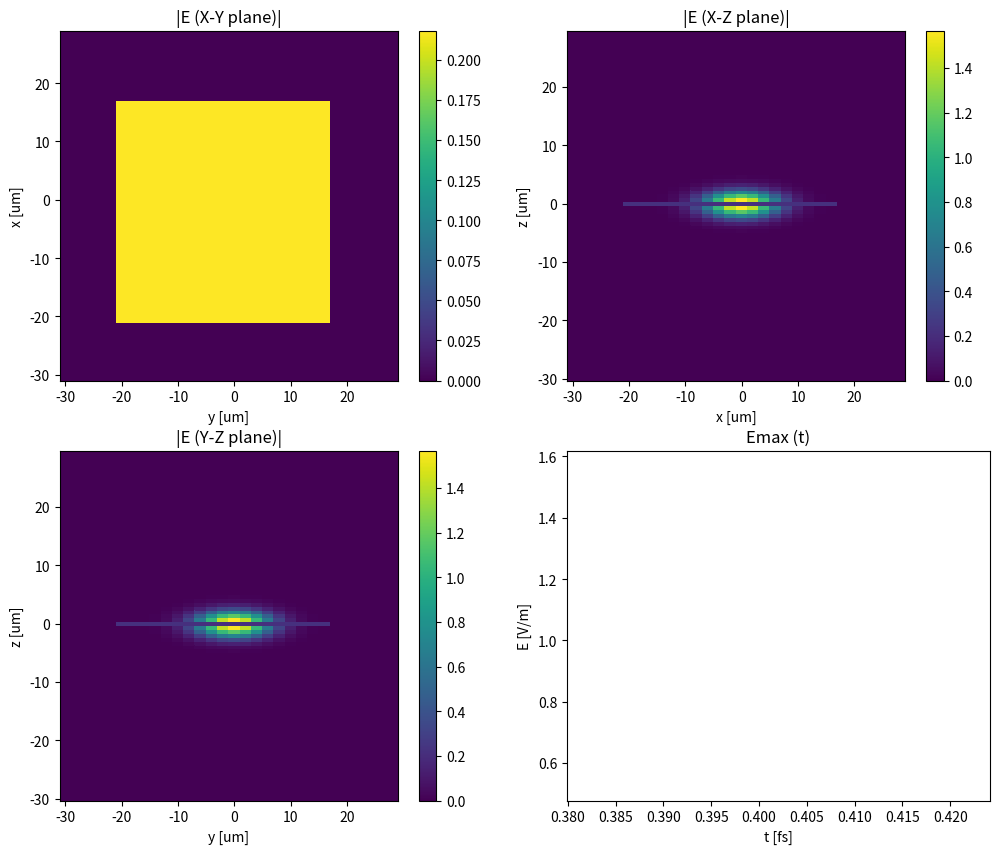

Here is the Python script that generated this plot: (Note: this script raises an exception after producing the figure.)
# -*- coding: utf-8 -*-
"""
Created on Tue Aug  1 16:39:40 2017

[redacted]
"""

# -*- coding: utf-8 -*-
"""
Created on Sun May  7 20:08:42 2017

[redacted]

"""
import math
import sys
import numpy as np
import matplotlib.pyplot as plt

class FDTD:
    def __init__(self):
        #initial condition
        self.t = 0.

        self.set_physical_const()
        self.set_simulation_param()
        self.set_mesh_num()
        self.set_pml()

        self.set_start_idx(1)
        self.set_end_idx()

        self.make_diff_table(self.n_w, self.n_w2, self.n_L, self.n_H)
        self.make_eps_table(self.eps_0)

        self.set_differential()
        self.set_E_H_for_plot()
        self.set_cfl_condition()

        print("Initializing Done.")

    def run(self):
        self.struct_eh_matrix()
        self.struct_yee_grid()
        self.solve()
        return

    def set_physical_const(self):
        #const
        self.c = 3.000 * 10**8
        self.eps_0 = 8.854 * 10**(-12)
        self.mu_0 = 1/(self.c**2 * self.eps_0)

    def set_simulation_param(self):
        #parameter
        self.n_co = 3.6
        self.n_cl = 3.24
        self.w = 0.3 * 10**(-6)
        self.n_H = 1.2
        self.n_L = 1.
        self.lambda_0 = 6.0 *10**(-6) # wavelength
        self.omega_0 = 2.*math.pi*self.c/self.lambda_0
        self.area_x = 30.0 * 10**(-6) # and -50.0 um
        self.area_y = 30.0 * 10**(-6) # and -50.0 um
        self.area_z = 30.0 * 10**(-6) # and 100.0 um
        self.t_max = 1.0 * 10**(-9)
        self.m = 0.8
        self.R_0 = 0.01 *10**(-2)
        #eps = eps_0
        self.mu = self.mu_0 #Not magnetic body

    def set_mesh_num(self):
        #mesh
        self.n_meshx = 30
        self.n_meshy = 30
        self.n_meshz = 90
        self.n_w = 5
        self.n_w2= 30

    def set_pml(self):
        self.d_pml_x = self.n_meshx/10.
        self.d_pml_y = self.n_meshy/10.
        self.d_pml_z = self.n_meshz/10.
    
    def set_start_idx(self, start):
        #Start & End
        self.xs = start
        self.ys = start
        self.zs = start

    def set_end_idx(self):
        self.xe = self.n_meshx - self.xs
        self.ye = self.n_meshy - self.ys
        self.ze = self.n_meshz - self.zs

    def make_diff_table(self, n_w, n_w2, n_L, n_H):
        n_meshx = self.n_meshx
        n_meshy = self.n_meshy
        n_meshz = self.n_meshz
        n_w2 = self.n_w2
        n_L = self.n_L
        n_H = self.n_H
        self.diff_table = np.zeros([n_meshx, n_meshy, n_meshz])
        self.diff_table[0:n_meshx, 0:n_meshy, 0:n_meshz-n_w2] = n_L 
        self.diff_table[0:n_meshx, 0:n_meshy, n_meshz-n_w2:n_meshz] = n_H

    def make_eps_table(self, eps_0):
        n_meshx = self.n_meshx
        n_meshy = self.n_meshy
        n_meshz = self.n_meshz
        self.eps = np.zeros([n_meshx, n_meshy, n_meshz])
        self.eps[0:n_meshx, 0:n_meshy, 0:n_meshz] = np.power(self.diff_table[0:n_meshx, 0:n_meshy, 0:n_meshz], 2) * self.eps_0       

    def set_differential(self):
        n_meshx = self.n_meshx
        n_meshy = self.n_meshy
        n_meshz = self.n_meshz
        area_x = self.area_x
        area_y = self.area_y
        area_z = self.area_z
        #dt = 1.0 * 10**(-18) #CFLでdt決めるからここでは不要
        self.dx = 2*area_x/n_meshx
        self.dy = 2*area_y/n_meshy
        self.dz = 2*area_z/n_meshz 

    def set_E_H_for_plot(self):
        n_meshx = self.n_meshx
        n_meshy = self.n_meshy
        n_meshz = self.n_meshz
        #for display
        self.H_ = np.zeros([n_meshx, n_meshy, n_meshz])
        self.E_max = []
        self.H_max = []
        self.Exy_for_plt = np.zeros([n_meshx, n_meshy])
        self.Exz_for_plt = np.zeros([n_meshx, n_meshz])
        self.Eyz_for_plt = np.zeros([n_meshy, n_meshz])

        #flag
        self.flag_plt = False
        self.flag_start = False
        
    def set_cfl_condition(self):
        #CFL condition
        #v*dt <= 1./sqrt((1/dx)^2+(1/dy)^2+(1/dz)^2)
        dx = self.dx
        dy = self.dy
        dz = self.dz
        n_min = min([self.n_co, self.n_cl, self.n_H, self.n_L])
        v_max = self.c/n_min
        self.dt = 1/5.*1/math.sqrt((1/dx)**2+(1/dy)**2+(1/dz)**2)/v_max

        if not(v_max * self.dt <= 1/math.sqrt((1/dx)**2+(1/dy)**2+(1/dz)**2)):
            raise "Runtime Error: Parametars don't meet the CFL condition."

    def struct_eh_matrix(self):
        #Structing E&H matrix
        n_meshx = self.n_meshx
        n_meshy = self.n_meshy
        n_meshz = self.n_meshz
        self.E_0 = np.zeros([n_meshx, n_meshy, n_meshz])
        self.H_0 = np.zeros([n_meshx, n_meshy, n_meshz])

    def struct_pml(self):
        #Structing PML
        d_pml_x = self.d_pml_x
        m = self.m
        sigma_x_max = -(m+1)*math.ln(self.R_0)/(2*self.eta_0*self.eps_0*d_pml_x) # It shoud be modified later.
        for xi_x in d_pml_x: # 謎コード。勉強しなおそう
            sigma = (xi_x/d_pml_x)**m * sigma_x_max

        print("Initializing Done.")    

    def struct_yee_grid(self):
        """
        Yee Grid (Staggered grid)

        E[n-1] H[n-1/2] E[n] H[n+1/2] E[n+1]
        E[0               1             2     ]
        H[       0             1              ]
        E_n[t, x, y, z]
        t= n*dt
        E_upd = f(E)
        """
        n_meshx = self.n_meshx
        n_meshy = self.n_meshy
        n_meshz = self.n_meshz
        self.E_nx = self.H_0
        self.E_ny = self.H_0
        self.E_nz = self.H_0
        self.H_nx = self.E_0
        self.H_ny = self.E_0
        self.H_nz = self.E_0
        self.E_nx1 = np.zeros([n_meshx, n_meshy, n_meshz])
        self.E_ny1 = np.zeros([n_meshx, n_meshy, n_meshz])
        self.E_nz1 = np.zeros([n_meshx, n_meshy, n_meshz])
        self.H_nx1 = np.zeros([n_meshx, n_meshy, n_meshz])
        self.H_ny1 = np.zeros([n_meshx, n_meshy, n_meshz])
        self.H_nz1 = np.zeros([n_meshx, n_meshy, n_meshz])

        #for i in range(20, 30):
        #    E_nx[i,25,25] = 1
        #    E_nx[i,24,25] = 1
        #    H_ny1[i+1,25,25] = 0.5
        #    H_ny1[i+1,24,25] = 0.5
        #E_nx[25,25,25] = 1.

        self.E_nx[self.xs:self.xe, self.ys:self.ye, self.zs:self.ze] = 1.
        #H_ny[25,25,25]=E_nx[25,25,25] /pow(mu/eps, 1/2.)
        #Gaussian
        for i in range(1, n_meshx-1): #Calc new E
            for j in range(1, n_meshy-1):
                for k in range(1, n_meshz-1):  
                    xc = n_meshx/2
                    yc = n_meshy/2
                    zc = n_meshz/2
                    x = i 
                    y = j
                    z = k
                    #r2 = (x - xc)**2 + (y - yc)**2 + (z - zc)**2
                    w2 = 10.
                    #E_nx[i, j, k] = math.exp(-r2 / w2)
                    self.E_nx[i, j, k] = math.exp(-((x - xc)**2 + (y - yc)**2 + (z  - zc)**2) / w2)
                    self.E_ny[i, j, k] = math.exp(-((x - xc)**2 + (y - yc)**2 + (z - zc)**2) / w2)
                    self.E_nz[i, j, k] = math.exp(-((x - xc)**2 + (y - yc)**2 + (z - zc)**2) / w2)
        #    

    def solve(self):
        #Difference method (FDTD)
        dt = self.dt
        for t in range(1,int(self.t_max/dt)-1):
            print("n = "+ str(t))
            print("t = "+ str(round(t*dt*10**15,3)) + " [fs]")
            self.set_forced_occilation(t)
            self.set_bc_mur1(t)
            self.update(t)
            self.plot_result(t)
        
    def set_forced_occilation(self, t):
        #Forced Oscillation
    #    for i in range(n_w, n_meshx-1-n_w): #Calc new E
    #          for j in range(n_w, n_meshy-1-n_w):
    #              E_nx[i, j, int(n_meshz/2.)] = math.sin(omega_0*t*dt)
        n_meshx = self.n_meshx
        n_meshy = self.n_meshy
        n_meshz = self.n_meshz
        xs = self.xs
        xe = self.xe
        ys = self.ys
        ye = self.ye
        zs = self.zs
        ze = self.ze
        dt = self.dt
        dx = self.dx
        dy = self.dy
        dz = self.dz
        eps = self.eps
        self.E_nx[self.n_w:xe-self.n_w, self.n_w:ye-self.n_w, int(n_meshz/2.)] = np.sin(self.omega_0*t*dt)
        
        self.E_nx1[xs:xe, ys:ye, zs:ze] = self.E_nx[xs:xe, ys:ye, zs:ze] \
                + dt / (eps[xs:xe, ys:ye, zs:ze]*dy) * (self.H_nz[xs:xe, ys:ye, zs:ze] - self.H_nz[xs:xe, ys-1:ye-1, zs:ze]) \
                - dt / (eps[xs:xe, ys:ye, zs:ze]*dz) * (self.H_ny[xs:xe, ys:ye, zs:ze] - self.H_ny[xs:xe, ys:ye, zs-1:ze-1]) 
                
        self.E_ny1[xs:xe, ys:ye, zs:ze] = self.E_ny[xs:xe, ys:ye, zs:ze] \
                + dt / (eps[xs:xe, ys:ye, zs:ze]*dz) * (self.H_nx[xs:xe, ys:ye, zs:ze] - self.H_nx[xs:xe, ys:ye, zs-1:ze-1]) \
                - dt / (eps[xs:xe, ys:ye, zs:ze]*dx) * (self.H_nz[xs:xe, ys:ye, zs:ze] - self.H_nz[xs-1:xe-1, ys:ye, zs:ze]) 
                
        self.E_nz1[xs:xe, ys:ye, zs:ze] = self.E_nz[xs:xe, ys:ye, zs:ze] \
                + dt / (eps[xs:xe, ys:ye, zs:ze]*dx) * (self.H_ny[xs:xe, ys:ye, zs:ze] - self.H_ny[xs-1:xe-1, ys:ye, zs:ze]) \
                - dt / (eps[xs:xe, ys:ye, zs:ze]*dy) * (self.H_nx[xs:xe, ys:ye, zs:ze] - self.H_nx[xs:xe, ys-1:ye-1, zs:ze])       
    
    def set_bc_mur1(self, t):
        #Boundary Condition (Mur 1) for E-field
        n_meshx = self.n_meshx
        n_meshy = self.n_meshy
        n_meshz = self.n_meshz
        xs = self.xs
        xe = self.xe
        ys = self.ys
        ye = self.ye
        zs = self.zs
        ze = self.ze
        c = self.c
        dt = self.dt
        dx = self.dx
        dy = self.dy
        dz = self.dz        

        self.E_nx1[0, ys:ye, zs:ze] = self.E_nx[1, ys:ye, zs:ze] +(c*dt-dx)/(c*dt+dx)*(self.E_nx1[1, ys:ye, zs:ze] - self.E_nx[0, ys:ye, zs:ze])
        self.E_ny1[0, ys:ye, zs:ze] = self.E_ny[1, ys:ye, zs:ze] +(c*dt-dx)/(c*dt+dx)*(self.E_ny1[1, ys:ye, zs:ze] - self.E_ny[0, ys:ye, zs:ze])
        self.E_nz1[0, ys:ye, zs:ze] = self.E_nz[1, ys:ye, zs:ze] +(c*dt-dx)/(c*dt+dx)*(self.E_nz1[1, ys:ye, zs:ze] - self.E_nz[0, ys:ye, zs:ze])
        self.E_nx1[n_meshx-1, ys:ye, zs:ze] = self.E_nx[n_meshx-2, ys:ye, zs:ze] +(c*dt-dx)/(c*dt+dx)*(self.E_nx1[n_meshx-2, ys:ye, zs:ze] - self.E_nx[n_meshx-1, ys:ye, zs:ze])
        self.E_ny1[n_meshx-1, ys:ye, zs:ze] = self.E_ny[n_meshx-2, ys:ye, zs:ze] +(c*dt-dx)/(c*dt+dx)*(self.E_ny1[n_meshx-2, ys:ye, zs:ze] - self.E_ny[n_meshx-1, ys:ye, zs:ze])
        self.E_nz1[n_meshx-1, ys:ye, zs:ze] = self.E_nz[n_meshx-2, ys:ye, zs:ze] +(c*dt-dx)/(c*dt+dx)*(self.E_nz1[n_meshx-2, ys:ye, zs:ze] - self.E_nz[n_meshx-1, ys:ye, zs:ze])
        
        self.E_nx1[xs:xe, 0, zs:ze] = self.E_nx[xs:xe, 1, zs:ze] +(c*dt-dy)/(c*dt+dy)*(self.E_nx1[xs:xe, 1, zs:ze] - self.E_nx[0, ys:ye, zs:ze])
        self.E_ny1[xs:xe, 0, zs:ze] = self.E_ny[xs:xe, 1, zs:ze] +(c*dt-dy)/(c*dt+dy)*(self.E_ny1[xs:xe, 1, zs:ze] - self.E_ny[0, ys:ye, zs:ze])
        self.E_nz1[xs:xe, 0, zs:ze] = self.E_nz[xs:xe, 1, zs:ze] +(c*dt-dy)/(c*dt+dy)*(self.E_nz1[xs:xe, 1, zs:ze] - self.E_nz[0, ys:ye, zs:ze])
        self.E_nx1[xs:xe, n_meshy-1, zs:ze] = self.E_nx[xs:xe, n_meshy-2, zs:ze] +(c*dt-dy)/(c*dt+dy)*(self.E_nx1[xs:xe, n_meshy-2, zs:ze] - self.E_nx[n_meshy-1, ys:ye, zs:ze])
        self.E_ny1[xs:xe, n_meshy-1, zs:ze] = self.E_ny[xs:xe, n_meshy-2, zs:ze] +(c*dt-dy)/(c*dt+dy)*(self.E_ny1[xs:xe, n_meshy-2, zs:ze] - self.E_ny[n_meshy-1, ys:ye, zs:ze])
        self.E_nz1[xs:xe, n_meshy-1, zs:ze] = self.E_nz[xs:xe, n_meshy-2, zs:ze] +(c*dt-dy)/(c*dt+dy)*(self.E_nz1[xs:xe, n_meshy-2, zs:ze] - self.E_nz[n_meshy-1, ys:ye, zs:ze])

        self.E_nx1[xs:xe, ys:ye, 0] = self.E_nx[xs:xe, ys:ye, 1] +(c*dt-dz)/(c*dt+dz)*(self.E_nx1[xs:xe, ys:ye, 1] - self.E_nx[xs:xe, ys:ye, 0])
        self.E_ny1[xs:xe, ys:ye, 0] = self.E_ny[xs:xe, ys:ye, 1] +(c*dt-dz)/(c*dt+dz)*(self.E_ny1[xs:xe, ys:ye, 1] - self.E_ny[xs:xe, ys:ye, 0])
        self.E_nz1[xs:xe, ys:ye, 0] = self.E_nz[xs:xe, ys:ye, 1] +(c*dt-dz)/(c*dt+dz)*(self.E_nz1[xs:xe, ys:ye, 1] - self.E_nz[xs:xe, ys:ye, 0])
        self.E_nx1[xs:xe, ys:ye, n_meshz-1] = self.E_nx[xs:xe, ys:ye, n_meshz-2] +(c*dt-dz)/(c*dt+dz)*(self.E_nx1[xs:xe, ys:ye, n_meshz-2] - self.E_nx[xs:xe, ys:ye, n_meshy-1])
        self.E_ny1[xs:xe, ys:ye, n_meshz-1] = self.E_ny[xs:xe, ys:ye, n_meshz-2] +(c*dt-dz)/(c*dt+dz)*(self.E_ny1[xs:xe, ys:ye, n_meshz-2] - self.E_ny[xs:xe, ys:ye, n_meshy-1])
        self.E_nz1[xs:xe, ys:ye, n_meshz-1] = self.E_nz[xs:xe, ys:ye, n_meshz-2] +(c*dt-dz)/(c*dt+dz)*(self.E_nz1[xs:xe, ys:ye, n_meshz-2] - self.E_nz[xs:xe, ys:ye, n_meshy-1])
    
    def update(self, t):
        n_meshx = self.n_meshx
        n_meshy = self.n_meshy
        n_meshz = self.n_meshz
        xs = self.xs
        xe = self.xe
        ys = self.ys
        ye = self.ye
        zs = self.zs
        ze = self.ze
        dt = self.dt

        ### update E
        self.E_nx = self.E_nx1
        self.E_ny = self.E_ny1
        self.E_nz = self.E_nz1
        
        self.calc_maxwell_equation()

        #Update
        self.H_nx = self.H_nx1
        self.H_ny = self.H_ny1
        self.H_nz = self.H_nz1
        
    def calc_maxwell_equation(self):
        xs = self.xs
        xe = self.xe
        ys = self.ys
        ye = self.ye
        zs = self.zs
        ze = self.ze
        dt = self.dt
        dx = self.dx
        dy = self.dy
        dz = self.dz        
        mu = self.mu

        self.H_nx1[xs:xe, ys:ye, zs:ze] = self.H_nx[xs:xe, ys:ye, zs:ze] \
                + dt / (mu*dz) * (self.E_ny[xs:xe, ys:ye, zs+1:ze+1] - self.E_ny[xs:xe, ys:ye, zs:ze]) \
                - dt / (mu*dy) * (self.E_nz[xs:xe, ys+1:ye+1, zs:ze] - self.E_nz[xs:xe, ys:ye, zs:ze]) 
                
        self.H_ny1[xs:xe, ys:ye, zs:ze] = self.H_ny[xs:xe, ys:ye, zs:ze] \
                + dt / (mu*dx) * (self.E_nz[xs+1:xe+1, ys:ye, zs:ze] - self.E_nz[xs:xe, ys:ye, zs:ze]) \
                - dt / (mu*dz) * (self.E_nx[xs:xe, ys:ye, zs+1:ze+1] - self.E_nx[xs:xe, ys:ye, zs:ze]) 
                
        self.H_nz1[xs:xe, ys:ye, zs:ze] = self.H_nz[xs:xe, ys:ye, zs:ze] \
                + dt / (mu*dy) * (self.E_nx[xs:xe, ys+1:ye+1, zs:ze] - self.E_nx[xs:xe, ys:ye, zs:ze]) \
                - dt / (mu*dx) * (self.E_ny[xs+1:xe+1, ys:ye, zs:ze] - self.E_ny[xs:xe, ys:ye, zs:ze]) 

    def plot_result(self, t):
        n_meshx = self.n_meshx
        n_meshy = self.n_meshy
        n_meshz = self.n_meshz
        xs = self.xs
        xe = self.xe
        ys = self.ys
        ye = self.ye
        zs = self.zs
        ze = self.ze
        dt = self.dt
        dx = self.dx
        dy = self.dy
        dz = self.dz     
        area_x = self.area_x
        area_y = self.area_y
        area_z = self.area_z

        #Plotting
    #    for i in range(0, n_meshx-1):
    #        for j in range(0, n_meshy-1):
    #            Exy_for_plt[i, j] = math.pow(self.E_nx[i, j, 25]**2. +self.E_ny[i, j, 25]**2. +self.E_nz[i, j, 25]**2. , 1./2.)
        self.Exy_for_plt[0:n_meshx, 0:n_meshy] = np.power( \
                np.power(self.E_nx[0:n_meshx, 0:n_meshy, int(n_meshz/2.)], 2.) + \
                np.power(self.E_ny[0:n_meshx, 0:n_meshy, int(n_meshz/2.)], 2.) + \
                np.power(self.E_nz[0:n_meshx, 0:n_meshy, int(n_meshz/2.)], 2.) , 1./2.) 
    #    for i in range(0, n_meshx-1):
    #        for k in range(0, n_meshz-1):
    #            Exz_for_plt[i, k] = math.pow(self.E_nx[i, 25, k]**2. +self.E_ny[i, 25, k]**2. +self.E_nz[i, 25, k]**2. , 1./2.)
        self.Exz_for_plt[0:n_meshx, 0:n_meshz] = np.power( \
                np.power(self.E_nx[0:n_meshx, int(n_meshy/2.), 0:n_meshz], 2.) + \
                np.power(self.E_ny[0:n_meshx, int(n_meshy/2.), 0:n_meshz], 2.) + \
                np.power(self.E_nz[0:n_meshx, int(n_meshy/2.), 0:n_meshz], 2.) , 1./2.)
    #    for j in range(0, n_meshy-1):
    #        for k in range(0, n_meshz-1):
    #            Eyz_for_plt[j, k] = math.pow(self.E_nx[25, j, k]**2. +E_ny[25, j, k]**2. +E_nz[25, j, k]**2. , 1./2.)
        self.Eyz_for_plt[0:n_meshy, 0:n_meshz] = np.power( \
                np.power(self.E_nx[int(n_meshx/2.), 0:n_meshy, 0:n_meshz], 2.) + \
                np.power(self.E_ny[int(n_meshx/2.), 0:n_meshy, 0:n_meshz], 2.) + \
                np.power(self.E_nz[int(n_meshx/2.), 0:n_meshy, 0:n_meshz], 2.) , 1./2.)   
        self.E_max.append([t*dt*10**15, max(self.Exy_for_plt.max(), self.Exz_for_plt.max(), self.Eyz_for_plt.max())]) 
        self.H_[xs:xe, ys:ye, zs:ze] = np.power( np.power(self.H_nx[xs:xe, ys:ye, zs:ze], 2.) + \
                                            np.power(self.H_ny[xs:xe, ys:ye, zs:ze], 2.) + \
                                                np.power(self.H_nz[xs:xe, ys:ye, zs:ze], 2.), 1./2.)  

        self.H_max.append([t*dt*10**15, np.max(self.H_)*1000]) 
        print("Emax = "+str(self.Exy_for_plt.max()))
        #Plotting
        x_plt = np.arange(-(area_x)*10**6, area_x*10**6, dx*10**6)
        y_plt = np.arange(-(area_y)*10**6, area_y*10**6, dy*10**6)
        z_plt = np.arange(-(area_z)*10**6, area_z*10**6, dz*10**6)
        self.E_max_plt = np.array(self.E_max)
        self.H_max_plt = np.array(self.H_max)
        
        Y1, X1 = np.meshgrid(y_plt, x_plt)
        Z, X2 = np.meshgrid(z_plt, x_plt)
        Z, Y = np.meshgrid(z_plt, y_plt)
        
        if self.flag_plt == False:
            plt.figure(figsize =(12, 10))
        
        plt.subplot(2,2,1)
        plt.pcolor(X1, Y1, self.Exy_for_plt)
        plt.title('|E (X-Y plane)|')
        plt.xlabel("y [um]")
        plt.ylabel("x [um]")
        plt.colorbar()
        
        plt.subplot(2,2,2)
        plt.pcolor(X2, Z, self.Exz_for_plt)
        plt.title('|E (X-Z plane)|')
        plt.xlabel("x [um]")
        plt.ylabel("z [um]")
        plt.colorbar()
        
        plt.subplot(2,2,3)
        plt.pcolor(Y, Z, self.Eyz_for_plt)
        plt.title('|E (Y-Z plane)|')
        plt.xlabel("y [um]")
        plt.ylabel("z [um]")
        plt.colorbar()
        
        plt.subplot(2,2,4)
        plt.plot(self.E_max_plt[:, 0], self.E_max_plt[:, 1])
        plt.plot(self.E_max_plt[:, 0], self.H_max_plt[:, 1])
        plt.title('Emax (t)')
        plt.xlabel("t [fs]")
        plt.ylabel("E [V/m]")
        
        if self.flag_start == False:
            command = input("Press Enter, then start.")
            self.flag_start = True
            
        plt.pause(0.001)
        plt.clf()
        self.flag_plt=True

        #Visualization
        """
        E_nx_for_plt=[
        E_nx[0,0,0] E_nx[1,0,0] ... E_nx[i,0,0]
        E
        ]
        """
        #Ex_for_plt = np.zeros([n_meshx, n_meshy, n_meshz])
        #for i in range(0, n_meshx-1):
            #for j in range(0, n_meshy-1):
                #Ex_for_plt[i, j] = self.E_nx[i, j, 0]

        #x_plt = np.arange(-area_x+dx, area_x-dx, dx)
        #y_plt = np.arange(-area_y+dx, area_y-dx, dy)

        #X, Y = np.meshgrid(x_plt, y_plt)
        #plt.use('Agg')
        #plt.pcolor(X, Y, Ex_for_plt)
        #plt.colorbar()
        #plt.show()

def main():
    fdtd = FDTD()
    fdtd.run()


if __name__ == "__main__":
    main()